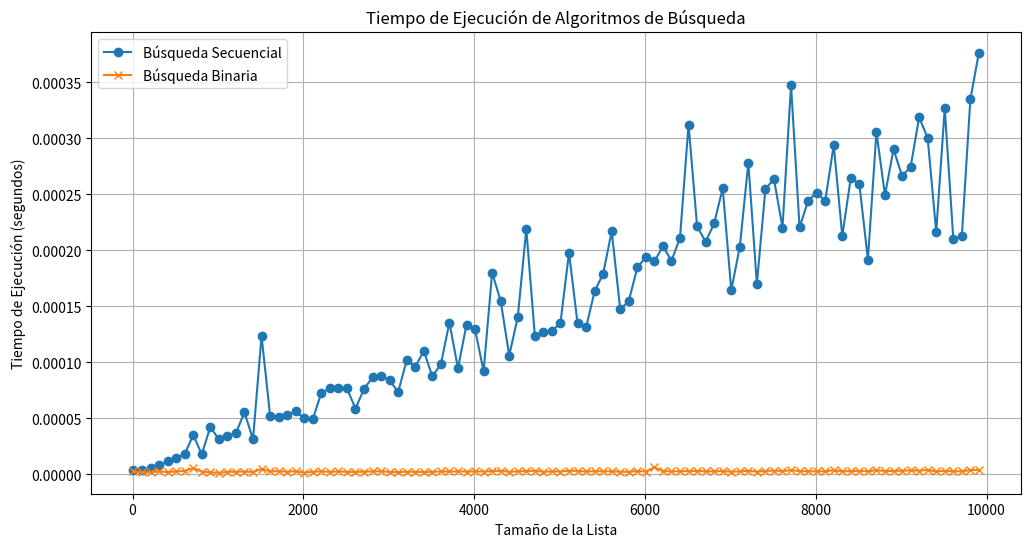

Reproduce this figure in Python.
import random
import time
import pandas as pd
import matplotlib.pyplot as plt
import logging
random.seed(0)  # Establece la semilla para la reproducibilidad


# Configuración del logging
logging.basicConfig(level=logging.INFO, format='%(asctime)s - %(levelname)s - %(message)s')

# Búsqueda Secuencial
def busqueda_secuencial(lista, objetivo):
    for i, elemento in enumerate(lista):
        if elemento == objetivo:
            return i
    return -1

# Búsqueda Binaria
def busqueda_binaria(lista, objetivo):
    izquierda, derecha = 0, len(lista) - 1
    while izquierda <= derecha:
        medio = (izquierda + derecha) // 2
        elemento_medio = lista[medio]
        if elemento_medio == objetivo:
            return medio
        elif objetivo < elemento_medio:
            derecha = medio - 1
        else:
            izquierda = medio + 1
    return -1

# Medir tiempos de ejecución
resultados = {'tamanio': [], 'secuencial': [], 'binaria': []}
tamanos = range(10, 10001, 100)

for tamano in tamanos:
    lista_numeros = sorted([random.randint(1, 10000) for _ in range(tamano)])  # Lista ordenada para búsqueda binaria
    objetivo = 0

    logging.info(f'Procesando lista de tamaño: {tamano}')

    # Medir tiempo de búsqueda secuencial
    logging.info('Comenzando búsqueda secuencial...')
    inicio = time.perf_counter()
    busqueda_secuencial(lista_numeros, objetivo)
    fin = time.perf_counter()
    resultados['secuencial'].append(fin - inicio)
    logging.info(f'Búsqueda secuencial completada en {fin - inicio} segundos.')

    # Medir tiempo de búsqueda binaria
    logging.info('Comenzando búsqueda binaria...')
    inicio = time.perf_counter()
    busqueda_binaria(lista_numeros, objetivo)
    fin = time.perf_counter()
    resultados['binaria'].append(fin - inicio)
    logging.info(f'Búsqueda binaria completada en {fin - inicio} segundos.')

    resultados['tamanio'].append(tamano)

# Crear un DataFrame para los resultados
df = pd.DataFrame(resultados)

# Graficar resultados
plt.figure(figsize=(12, 6))
plt.plot(df['tamanio'], df['secuencial'], label='Búsqueda Secuencial', marker='o')
plt.plot(df['tamanio'], df['binaria'], label='Búsqueda Binaria', marker='x')
plt.xlabel('Tamaño de la Lista')
plt.ylabel('Tiempo de Ejecución (segundos)')
plt.title('Tiempo de Ejecución de Algoritmos de Búsqueda')
plt.legend()
plt.grid(True)
plt.savefig('busquedas.png')
